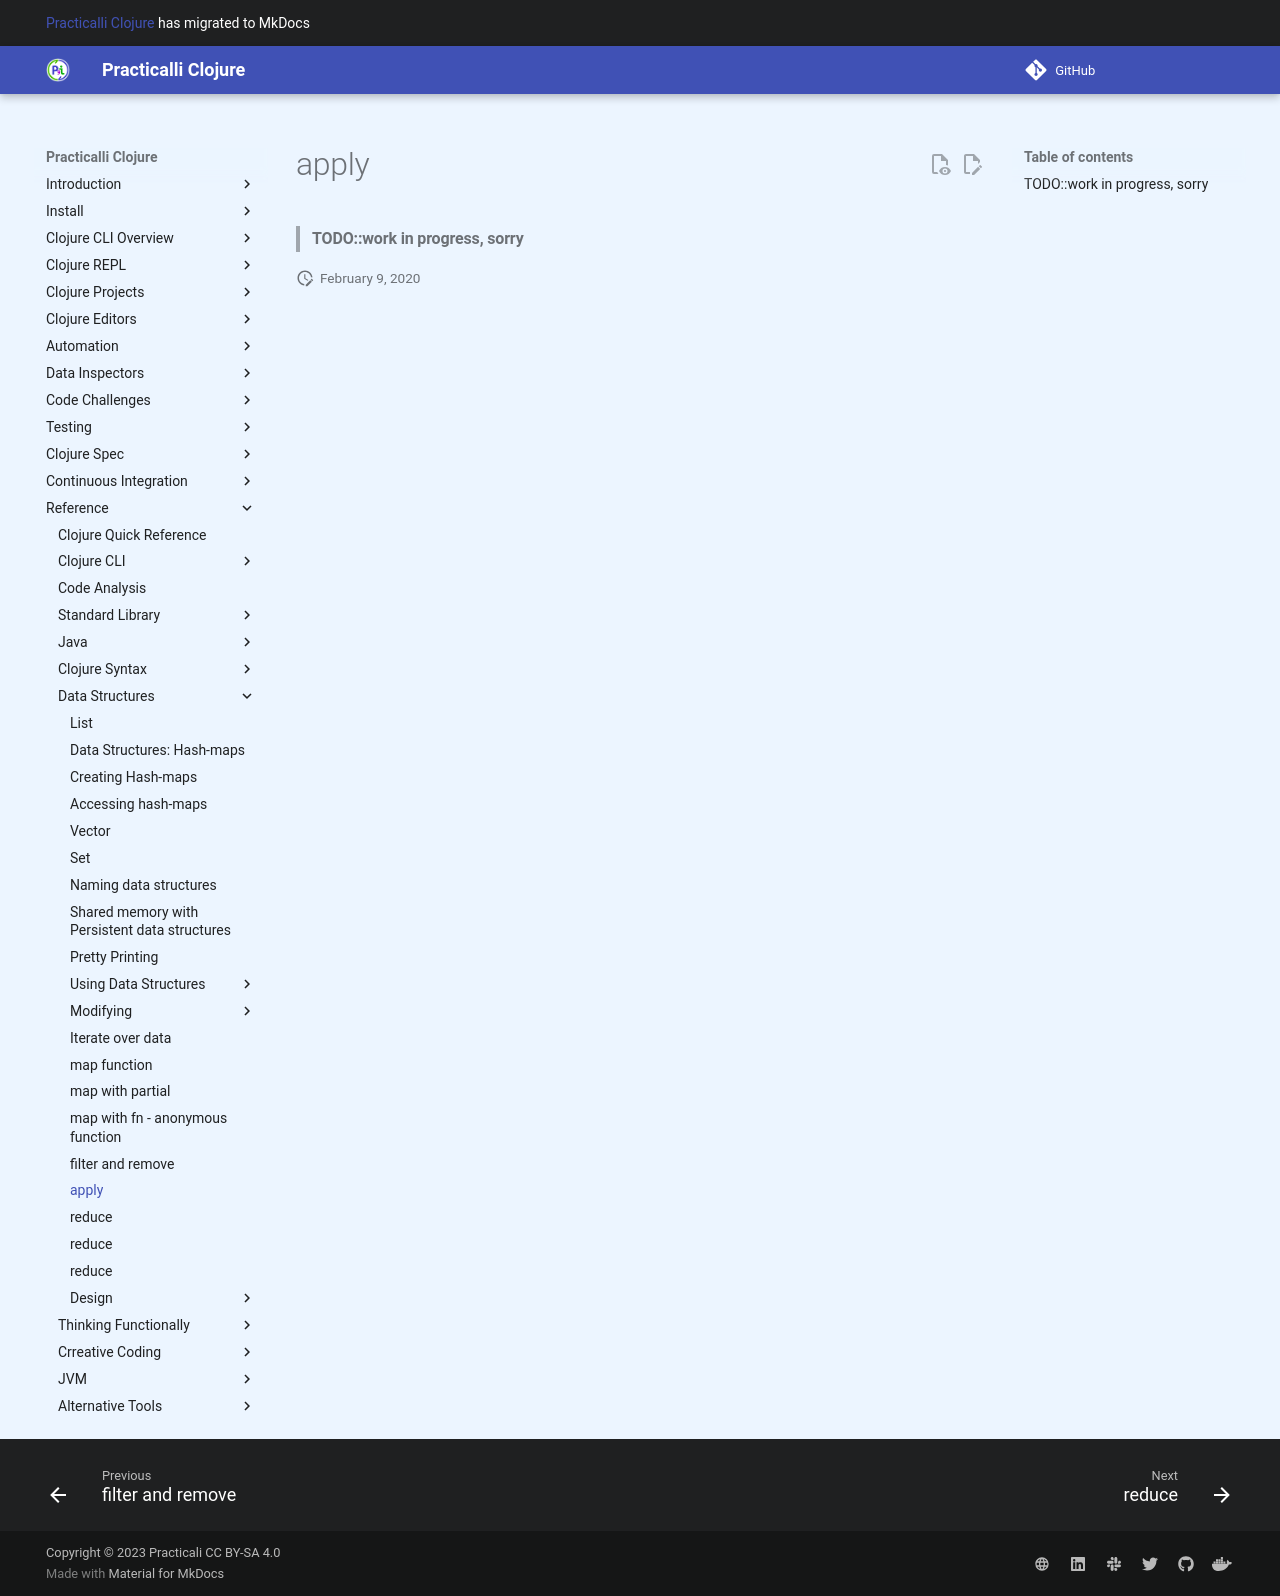

repository: practicalli/clojure · page: iterate-over-data/apply/index.html · generator: mkdocs

# apply

> #### TODO::work in progress, sorry
